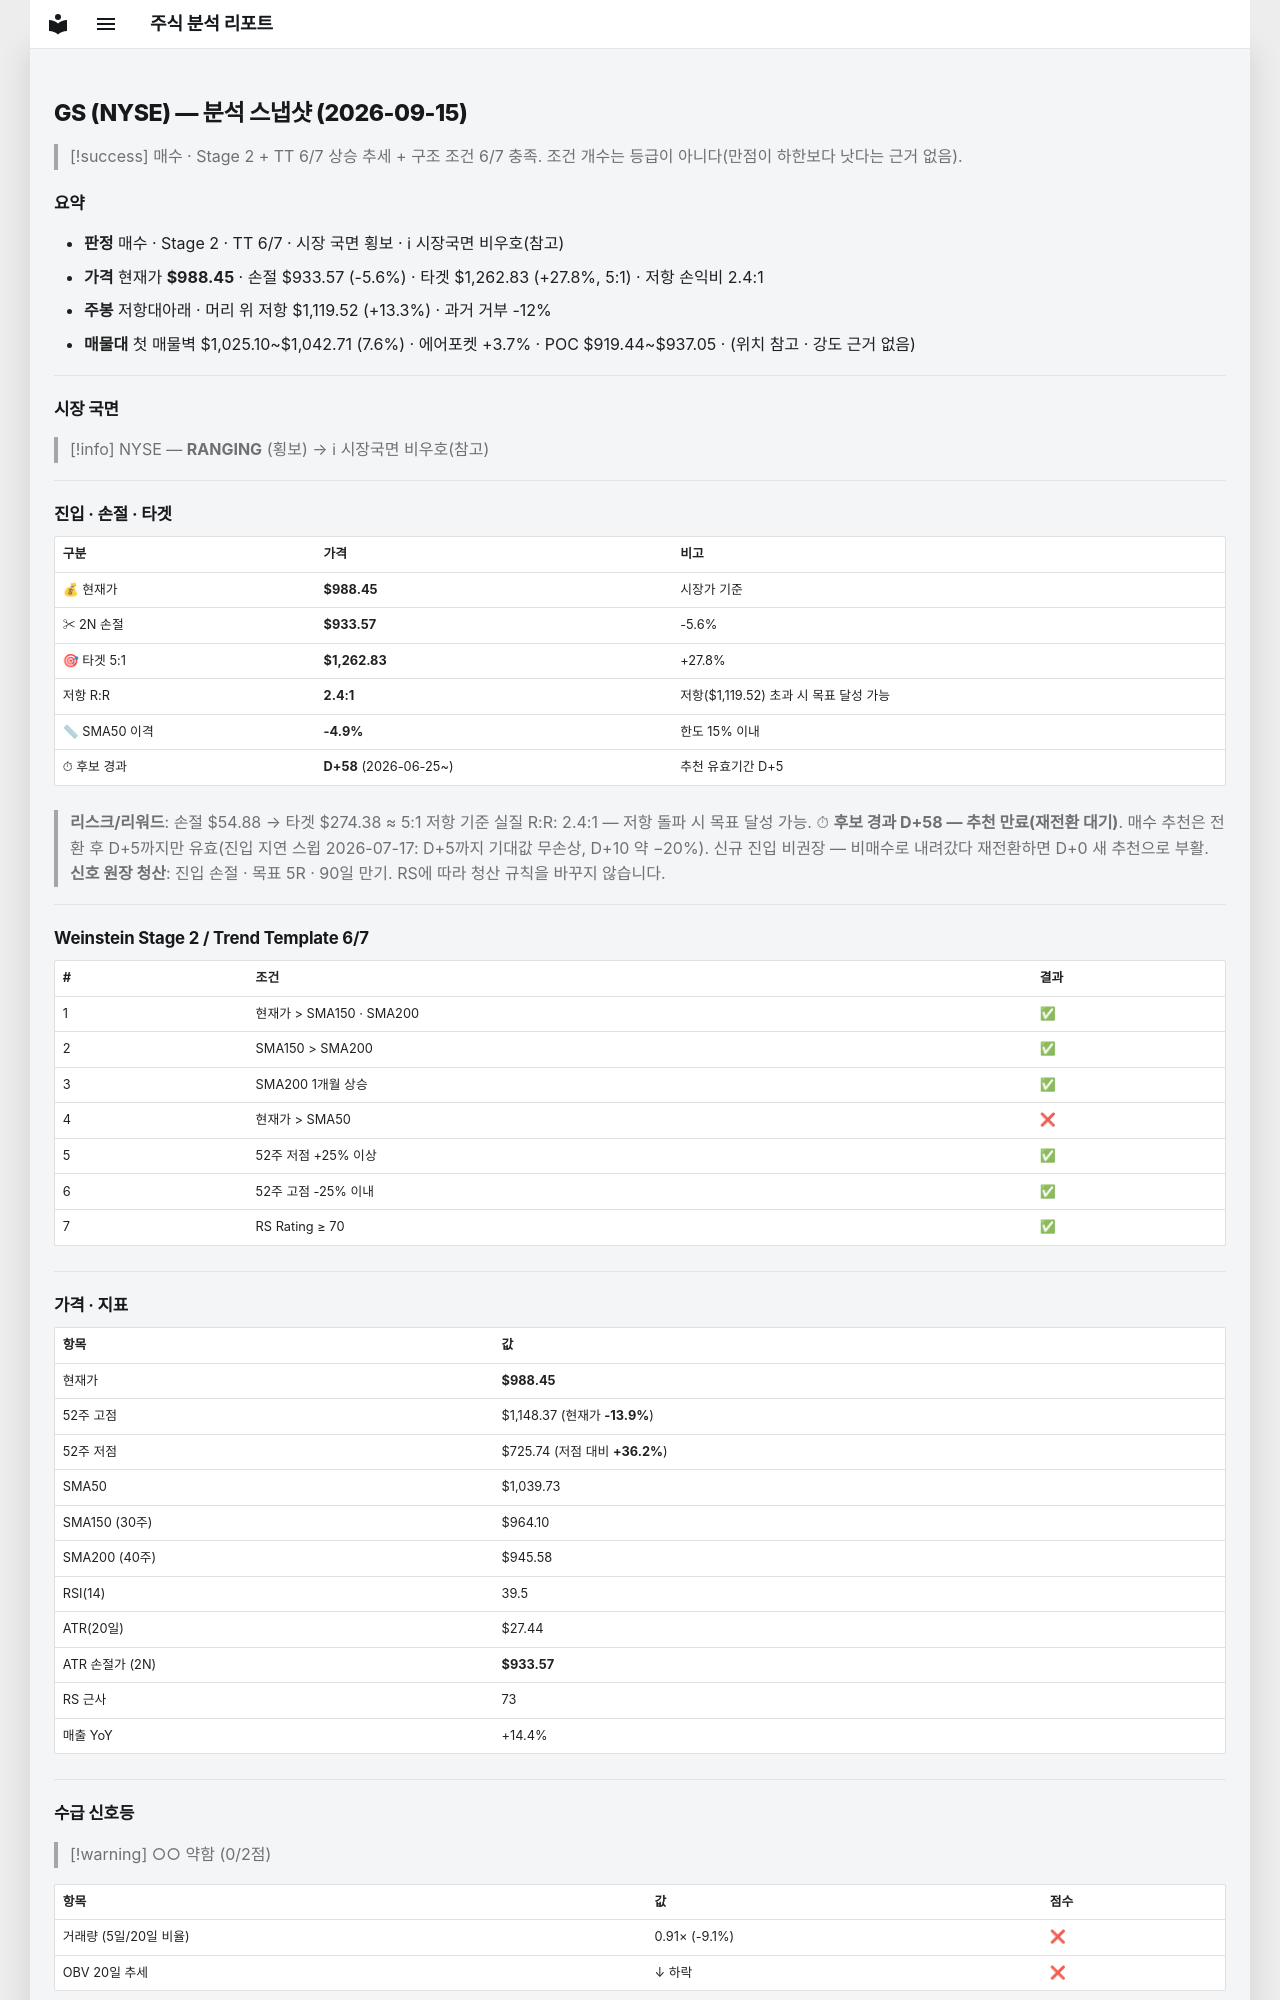

repository: soloandco/stock-reports · page: snapshots/GS-2026-09-15/index.html · generator: mkdocs

---
type: analysis-snapshot
title: GS 분석 스냅샷
ticker: GS
market: NYSE
created: 2026-09-15
updated: 2026-09-15
bar-date: 2026-09-14
verdict: 매수관찰
real-rr: 2.39
sma50-gap-pct: -4.9
candidate-days: 58
candidate-since: 2026-06-25
weekly-position: 저항대아래
weekly-overhead-price: 1119.52
weekly-overhead-pct: 13.3
stage: 2
trend-template-score: 6
tt-max: 7
price: 988.4500122070312
stop-price: 933.5730793653823
market-regime: RANGING
supply-demand-score: 0/2
supply-demand-label: 약함
status: tracking
tags:
  - stock-agent
  - watchlist
  - GS
  - analysis
related:
  - "[[analysis-template]]"
---

# GS (NYSE) — 분석 스냅샷 (2026-09-15)

> [!success] 매수 · Stage 2 + TT 6/7
> 상승 추세 + 구조 조건 6/7 충족. 조건 개수는 등급이 아니다(만점이 하한보다 낫다는 근거 없음).

## 요약

- **판정** 매수 · Stage 2 · TT 6/7 · 시장 국면 횡보 · ℹ 시장국면 비우호(참고)
- **가격** 현재가 **$988.45** · 손절 $933.57 (-5.6%) · 타겟 $1,262.83 (+27.8%, 5:1) · 저항 손익비 2.4:1
- **주봉** 저항대아래 · 머리 위 저항 $1,119.52 (+13.3%) · 과거 거부 -12%
- **매물대** 첫 매물벽 $1,025.10~$1,042.71 (7.6%) · 에어포켓 +3.7% · POC $919.44~$937.05 · (위치 참고 · 강도 근거 없음)

---

## 시장 국면

> [!info] NYSE — **RANGING** (횡보) → ℹ 시장국면 비우호(참고)

---

## 진입 · 손절 · 타겟

| 구분 | 가격 | 비고 |
|------|------|------|
| 💰 현재가 | **$988.45** | 시장가 기준 |
| ✂ 2N 손절 | **$933.57** | -5.6% |
| 🎯 타겟 5:1 | **$1,262.83** | +27.8% |
| 저항 R:R | **2.4:1** | 저항($1,119.52) 초과 시 목표 달성 가능 |
| 📏 SMA50 이격 | **-4.9%** | 한도 15% 이내 |
| ⏱ 후보 경과 | **D+58** (2026-06-25~) | 추천 유효기간 D+5 |

> **리스크/리워드**: 손절 $54.88 → 타겟 $274.38 ≈ 5:1
> 저항 기준 실질 R:R: 2.4:1 — 저항 돌파 시 목표 달성 가능.
> ⏱ **후보 경과 D+58 — 추천 만료(재전환 대기)**. 매수 추천은 전환 후 D+5까지만 유효(진입 지연 스윕 2026-07-17: D+5까지 기대값 무손상, D+10 약 −20%). 신규 진입 비권장 — 비매수로 내려갔다 재전환하면 D+0 새 추천으로 부활.
> **신호 원장 청산**: 진입 손절 · 목표 5R · 90일 만기. RS에 따라 청산 규칙을 바꾸지 않습니다.

---

## Weinstein Stage 2 / Trend Template 6/7

| # | 조건 | 결과 |
|---|------|------|
| 1 | 현재가 > SMA150 · SMA200 | ✅ |
| 2 | SMA150 > SMA200 | ✅ |
| 3 | SMA200 1개월 상승 | ✅ |
| 4 | 현재가 > SMA50 | ❌ |
| 5 | 52주 저점 +25% 이상 | ✅ |
| 6 | 52주 고점 -25% 이내 | ✅ |
| 7 | RS Rating ≥ 70 | ✅ |

---

## 가격 · 지표

| 항목 | 값 |
|------|---|
| 현재가 | **$988.45** |
| 52주 고점 | $1,148.37 (현재가 **-13.9%**) |
| 52주 저점 | $725.74 (저점 대비 **+36.2%**) |
| SMA50 | $1,039.73 |
| SMA150 (30주) | $964.10 |
| SMA200 (40주) | $945.58 |
| RSI(14) | 39.5 |
| ATR(20일) | $27.44 |
| ATR 손절가 (2N) | **$933.57** |
| RS 근사 | 73 |
| 매출 YoY | +14.4% |

---
## 수급 신호등

> [!warning] ○○ 약함 (0/2점)

| 항목 | 값 | 점수 |
|------|------|------|
| 거래량 (5일/20일 비율) | 0.91× (-9.1%) | ❌ |
| OBV 20일 추세 | ↓ 하락 | ❌ |

> **판독법**: 거래량이 20일 평균보다 20% 이상 많고 OBV(온밸런스볼륨)가 상승 중이면 매집 수급이 강한 것으로 판단합니다.

---
